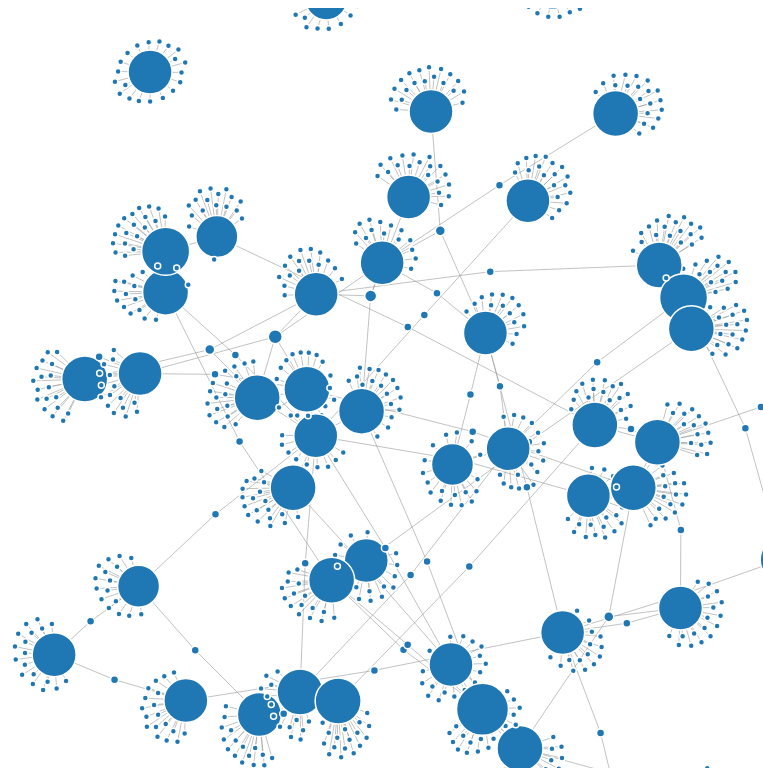
D3 v3 page, settled after 360 driven frames (6 s of simulated time); the page loaded 1 data file(s).


// ── app.js
var width = 1400,
    height = 900;

var color = d3.scale.category20();

var force = d3.layout.force()
    .charge(-30)
    .linkDistance(25)
    .size([width, height]);

var svg = d3.select("body").append("svg")
    .attr("width", width)
    .attr("height", height);

d3.json("data/whosampled.json", function(error, graph) {

  force
      .nodes(graph.nodes)
      .links(graph.links)
      .start();

  var link = svg.selectAll(".link")
      .data(graph.links)
    .enter().append("line")
      .attr("class", "link")
      .style("stroke-width", function(d) { return Math.sqrt(d.value); });

  var node = svg.selectAll(".node")
      .data(graph.nodes)
    .enter().append("circle")
      .attr("class", "node")
      .attr("r", function(d) { return 2 + d["count"]; })
      .style("fill", function(d) { return color(d.group); })
      .call(force.drag);

  node.append("title")
      .text(function(d) { return d.name; });

  force.on("tick", function() {
    link.attr("x1", function(d) { return d.source.x; })
        .attr("y1", function(d) { return d.source.y; })
        .attr("x2", function(d) { return d.target.x; })
        .attr("y2", function(d) { return d.target.y; });

    node.attr("cx", function(d) { return d.x; })
        .attr("cy", function(d) { return d.y; });
  });

});


### data: data/whosampled.json
{
 "nodes": [
  {
   "count": 1,
   "name": "Ich-Lebe-Für-Hip-Hop:DJ-Tomekk"
  },
  {
   "count": 1,
   "name": "Verbal-Assault:7L-&-Esoteric"
  },
  {
   "count": 1,
   "name": "Can't-Get-Enough-of-That-Sugar-Crisp:Sug…"
  },
  {
   "count": 1,
   "name": "Prelude-in-C#-Minor:Les-Baxter"
  },
  {
   "count": 1,
   "name": "Audio-Meth:Rick-Ross"
  },
  {
   "count": 1,
   "name": "Somewhere-Down-the-Lane:Roland-&-Sherman"
  },
  {
   "count": 1,
   "name": "Real-Hip-Hop:Frainstrumentos"
  },
  {
   "count": 1,
   "name": "I-Want-You-Back:Girl-Talk"
  },
  "... 953 more items"
 ],
 "links": [
  {
   "source": 579,
   "target": 881
  },
  {
   "source": 892,
   "target": 881
  },
  {
   "source": 819,
   "target": 881
  },
  {
   "source": 384,
   "target": 881
  },
  {
   "source": 848,
   "target": 881
  },
  {
   "source": 834,
   "target": 881
  },
  {
   "source": 580,
   "target": 881
  },
  {
   "source": 1,
   "target": 881
  },
  "... 987 more items"
 ]
}